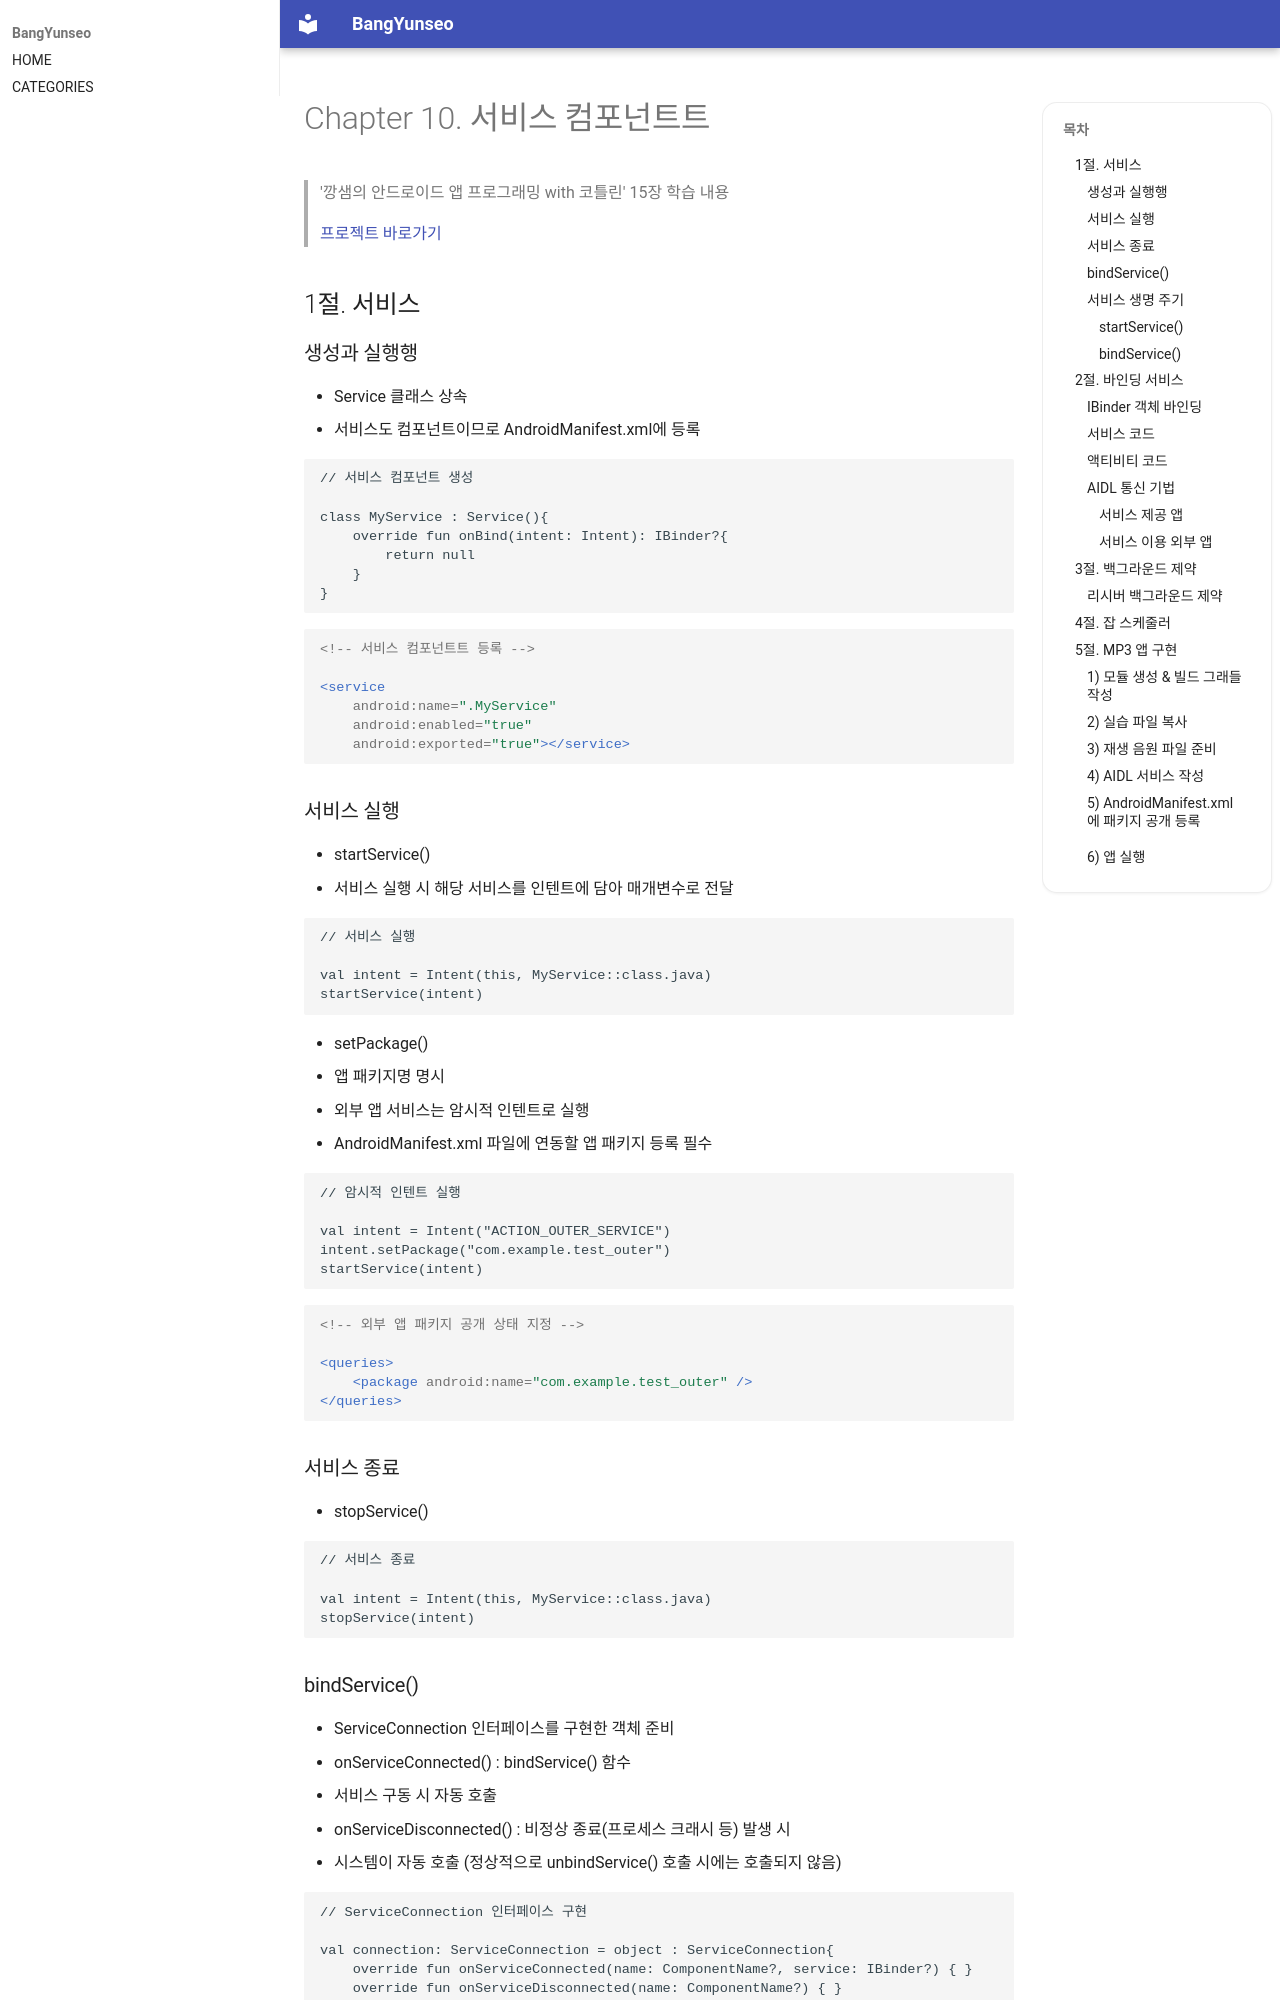

repository: BangYunseo/TIL · page: Android/ch10_ServiceComponent/index.html · generator: mkdocs

# Chapter 10. 서비스 컴포넌트트

> '깡샘의 안드로이드 앱 프로그래밍 with 코틀린' 15장 학습 내용
>
> [프로젝트 바로가기](https://github.com/BangYunseo/AndroidProject/tree/main/ch11)

## 1절. 서비스

### 생성과 실행행

- Service 클래스 상속
- 서비스도 컴포넌트이므로 AndroidManifest.xml에 등록

```kt
// 서비스 컴포넌트 생성

class MyService : Service(){
    override fun onBind(intent: Intent): IBinder?{
        return null
    }
}
```

```xml
<!-- 서비스 컴포넌트트 등록 -->

<service
    android:name=".MyService"
    android:enabled="true"
    android:exported="true"></service>
```

### 서비스 실행

- startService()
- 서비스 실행 시 해당 서비스를 인텐트에 담아 매개변수로 전달

```kt
// 서비스 실행

val intent = Intent(this, MyService::class.java)
startService(intent)
```

- setPackage()
  - 앱 패키지명 명시
  - 외부 앱 서비스는 암시적 인텐트로 실행
  - AndroidManifest.xml 파일에 연동할 앱 패키지 등록 필수

```kt
// 암시적 인텐트 실행

val intent = Intent("ACTION_OUTER_SERVICE")
intent.setPackage("com.example.test_outer")
startService(intent)
```

```xml
<!-- 외부 앱 패키지 공개 상태 지정 -->

<queries>
    <package android:name="com.example.test_outer" />
</queries>
```

### 서비스 종료

- stopService()

```kt
// 서비스 종료

val intent = Intent(this, MyService::class.java)
stopService(intent)
```
